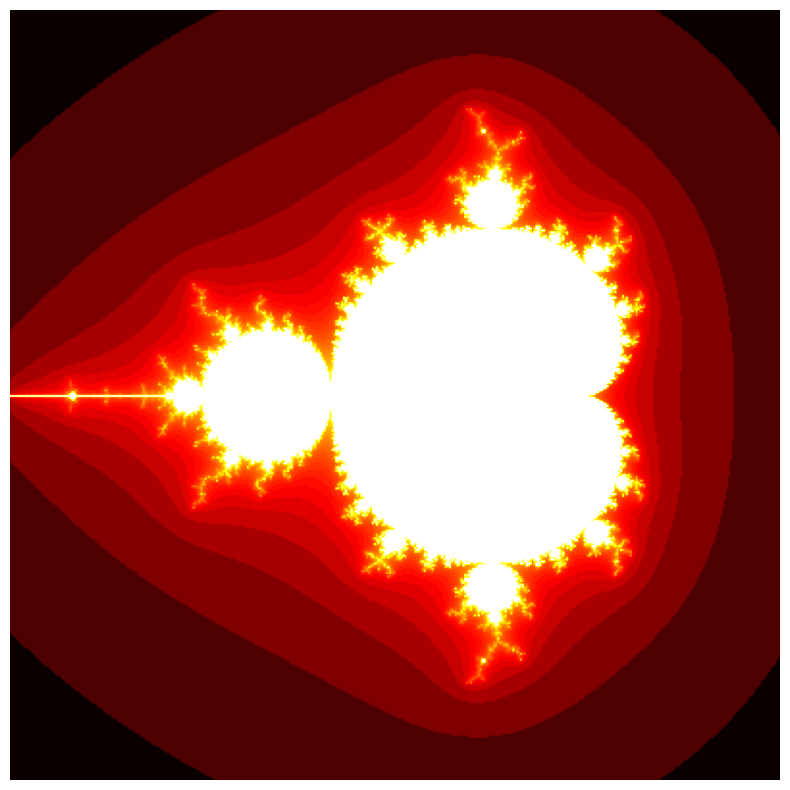

This chart was generated by the following Python code: (Note: this script raises an exception after producing the figure.)
import numpy as np
import matplotlib.pyplot as plt
%matplotlib inline

size = 400
iterations = 100

def mandelbrot_python(size, iterations):
    m = np.zeros((size, size))
    for i in range(size):
        for j in range(size):
            c = (-2 + 3. / size * j +
                 1j * (1.5 - 3. / size * i))
            z = 0
            for n in range(iterations):
                if np.abs(z) <= 10:
                    z = z * z + c
                    m[i, j] = n
                else:
                    break
    return m

m = mandelbrot_python(size, iterations)

fig, ax = plt.subplots(1, 1, figsize=(10, 10))
ax.imshow(np.log(m), cmap=plt.cm.hot)
ax.set_axis_off()

%timeit mandelbrot_python(size, iterations)

from numba import jit

@jit
def mandelbrot_numba(size, iterations):
    m = np.zeros((size, size))
    for i in range(size):
        for j in range(size):
            c = (-2 + 3. / size * j +
                 1j * (1.5 - 3. / size * i))
            z = 0
            for n in range(iterations):
                if np.abs(z) <= 10:
                    z = z * z + c
                    m[i, j] = n
                else:
                    break
    return m

mandelbrot_numba(size, iterations)

%timeit mandelbrot_numba(size, iterations)

def initialize(size):
    x, y = np.meshgrid(np.linspace(-2, 1, size),
                       np.linspace(-1.5, 1.5, size))
    c = x + 1j * y
    z = c.copy()
    m = np.zeros((size, size))
    return c, z, m

def mandelbrot_numpy(c, z, m, iterations):
    for n in range(iterations):
        indices = np.abs(z) <= 10
        z[indices] = z[indices] ** 2 + c[indices]
        m[indices] = n

%%timeit -n1 -r10 c, z, m = initialize(size)
mandelbrot_numpy(c, z, m, iterations)